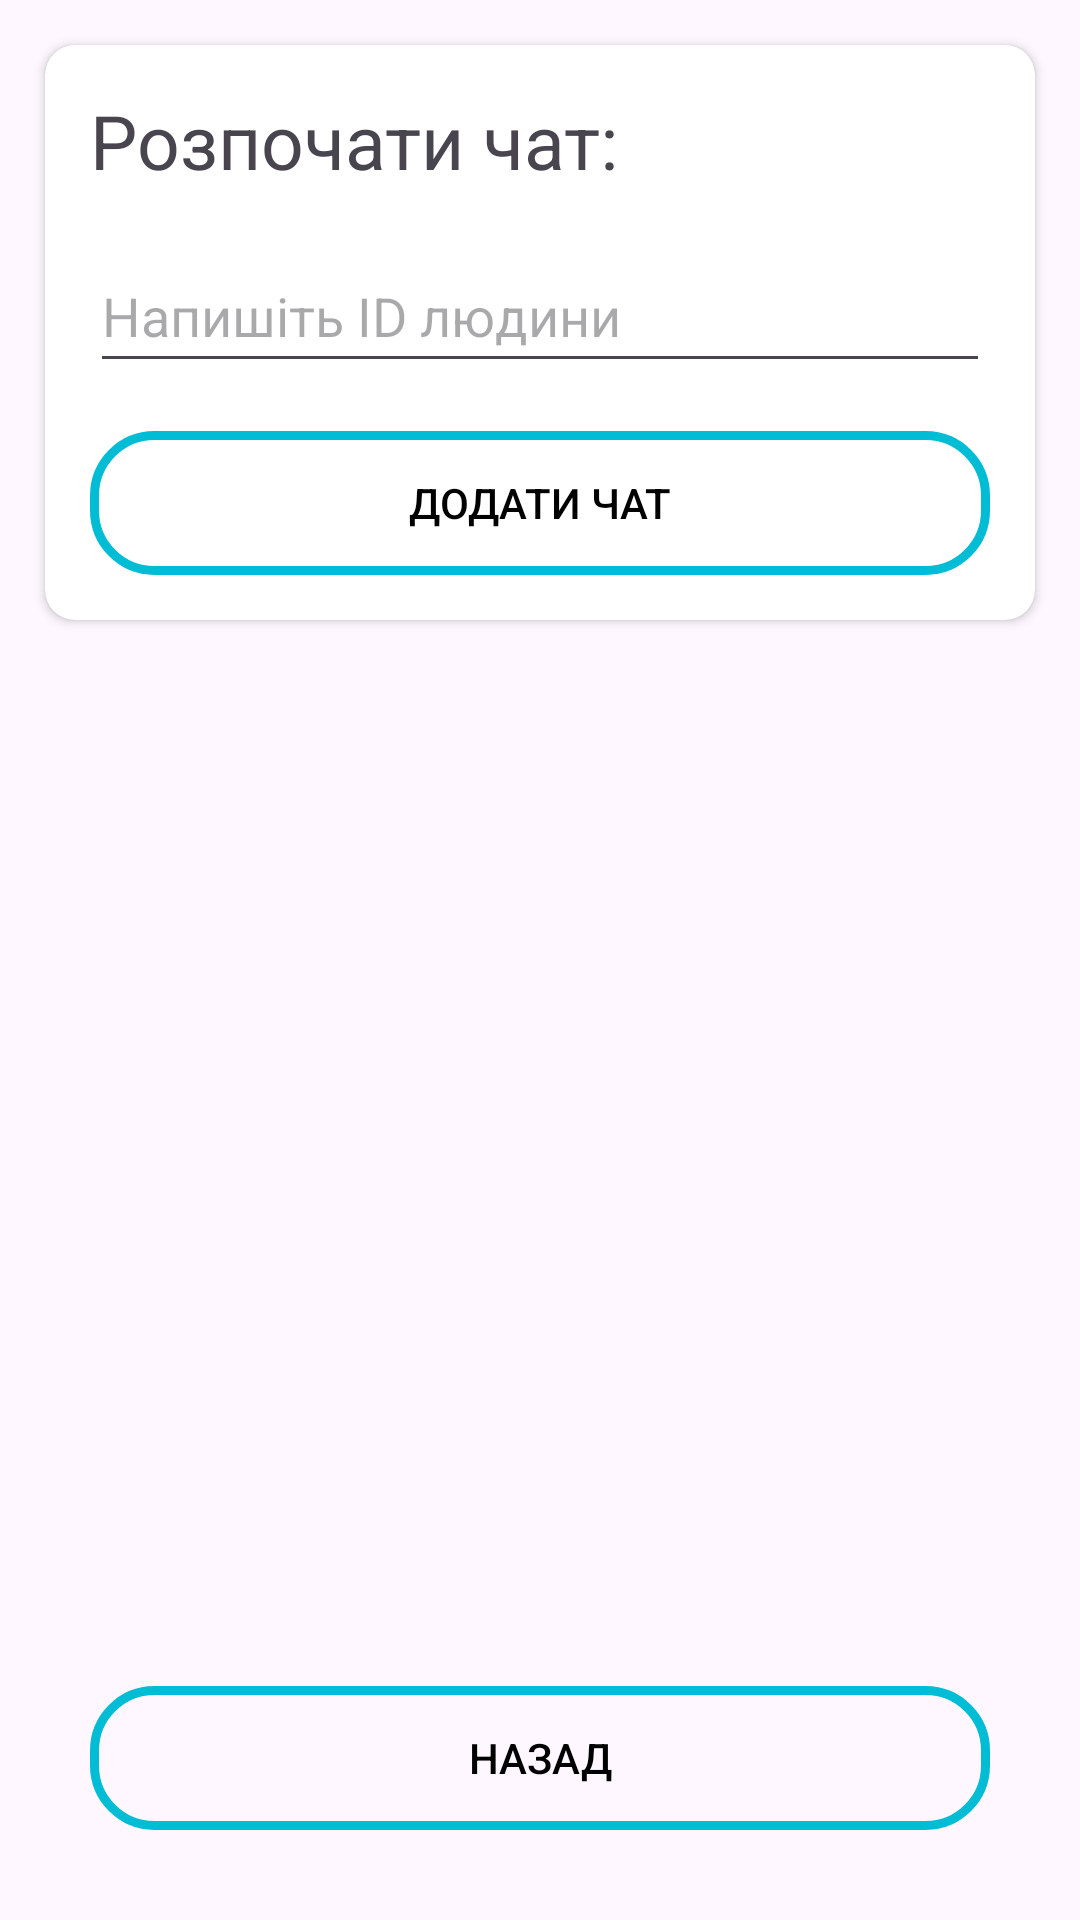

Write the Android layout XML for this screen, with the resource values it uses.
<!-- AndroidManifest.xml: application theme Theme.LNUPVLE -->
<!-- res/layout/fragment_chats_add.xml -->
<?xml version="1.0" encoding="utf-8"?>
<FrameLayout xmlns:android="http://schemas.android.com/apk/res/android"
    xmlns:tools="http://schemas.android.com/tools"
    android:layout_width="match_parent"
    android:layout_height="match_parent"
    xmlns:app="http://schemas.android.com/apk/res-auto"
    tools:context=".ui.fragments.chat.FragmentChatsAdd">

    <androidx.constraintlayout.widget.ConstraintLayout
        android:layout_height="match_parent"
        android:layout_width="match_parent">

        <ScrollView
            android:layout_width="match_parent"
            android:layout_height="0dp"
            app:layout_constraintBottom_toTopOf="@+id/to_back_button"
            app:layout_constraintEnd_toEndOf="parent"
            app:layout_constraintStart_toStartOf="parent"
            app:layout_constraintTop_toTopOf="parent">

            <LinearLayout
                android:layout_width="match_parent"
                android:layout_height="0dp"
                android:orientation="vertical"
                app:layout_constraintBottom_toTopOf="parent"
                app:layout_constraintEnd_toEndOf="parent"
                app:layout_constraintStart_toStartOf="parent"
                app:layout_constraintTop_toBottomOf="parent">

                <androidx.cardview.widget.CardView
                    android:layout_width="match_parent"
                    android:layout_height="wrap_content"
                    android:layout_margin="15dp"
                    android:elevation="10dp"
                    app:cardCornerRadius="10dp">

                    <LinearLayout
                        android:layout_width="match_parent"
                        android:layout_height="wrap_content"
                        android:orientation="vertical"
                        android:padding="15dp">

                        <TextView
                            android:layout_width="match_parent"
                            android:layout_height="wrap_content"
                            android:text="Розпочати чат:"
                            android:textSize="25sp"
                            app:layout_constraintTop_toTopOf="parent"
                            tools:layout_editor_absoluteX="10dp" />

                        <EditText
                            android:id="@+id/uid_field"
                            android:layout_width="match_parent"
                            android:layout_height="wrap_content"
                            android:layout_marginTop="16dp"
                            android:drawableStart="@drawable/baseline_123_24"
                            android:drawablePadding="8dp"
                            android:hint="Напишіть ID людини"
                            android:imeOptions="actionNext"
                            android:inputType="text"
                            android:lines="1"
                            android:minHeight="48dp" />

                        <Button
                            android:id="@+id/button_add_chat"
                            android:layout_width="match_parent"
                            android:layout_height="wrap_content"
                            android:layout_marginTop="16dp"
                            android:background="@drawable/round_button"
                            android:text="Додати чат"
                            android:textColor="@color/black"
                            app:layout_constraintTop_toBottomOf="@+id/details_link"
                            tools:layout_editor_absoluteX="15dp" />
                    </LinearLayout>
                </androidx.cardview.widget.CardView>
            </LinearLayout>
        </ScrollView>

        <Button
            android:id="@+id/to_back_button"
            android:layout_width="match_parent"
            android:layout_height="wrap_content"
            android:layout_margin="30dp"
            android:background="@drawable/round_button"
            android:text="Назад"
            android:textColor="@color/black"

            app:layout_constraintBottom_toBottomOf="parent"
            app:layout_constraintEnd_toEndOf="parent"
            app:layout_constraintStart_toStartOf="parent" />
    </androidx.constraintlayout.widget.ConstraintLayout>
</FrameLayout>
<!-- resources referenced by this layout -->
<resources>
  <color name="black">#FF000000</color>
  <!-- drawable round_button (drawable) -->
  <shape xmlns:android="http://schemas.android.com/apk/res/android"
      android:shape="rectangle">
      <corners android:radius="20dp"/>
      <solid android:color="@android:color/transparent"/>
      <stroke android:width="3dp" android:color="@color/m500"/>
  </shape>
  <style name="Theme.LNUPVLE" parent="Base.Theme.LNUPVLE" />
  <color name="m500">#00BCD4</color>
  <style name="Base.Theme.LNUPVLE" parent="Theme.Material3.DayNight.NoActionBar">
          <item name="colorPrimary">@color/m500</item>
          <item name="colorPrimaryVariant">@color/m500</item>
          <item name="colorOnPrimary">@color/white</item>
          
          <item name="colorSecondary">@color/m500</item>
          <item name="colorSecondaryVariant">@color/m500</item>
          <item name="colorOnSecondary">@color/black</item>
          
          <item name="android:statusBarColor">?attr/colorPrimaryVariant</item>
      </style>
  <color name="white">#FFFFFFFF</color>
</resources>
